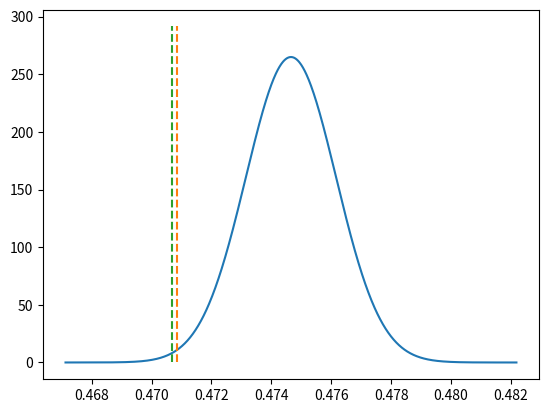

The matplotlib source for this figure:
import matplotlib.pyplot as plt
import numpy as np

def gaussian(x, m, s, a):
    term1 = a / (s * np.sqrt(2*np.pi))
    term2 = (x-m)**2
    term3 = 2 * (s**2)
    return term1 * np.exp(-term2 / term3)


    

mean = 0.47465565798554643
sigma = 0.0015058972209989197

optimisitic_unc_br10_high  = 0.47083416378469595
better_boron_unc_br10_high = 0.4706837365845946

x_values = np.linspace(mean - 5*sigma, mean + 5*sigma, 1000)
y_values = [gaussian(i, mean, sigma, 1) for i in x_values]

def plot_line(value):
    plt.plot([value, value], [0, 1.1*max(y_values)], "--")


plt.figure()
plt.plot(x_values, y_values)
plot_line(optimisitic_unc_br10_high)
plot_line(better_boron_unc_br10_high)
plt.show()
